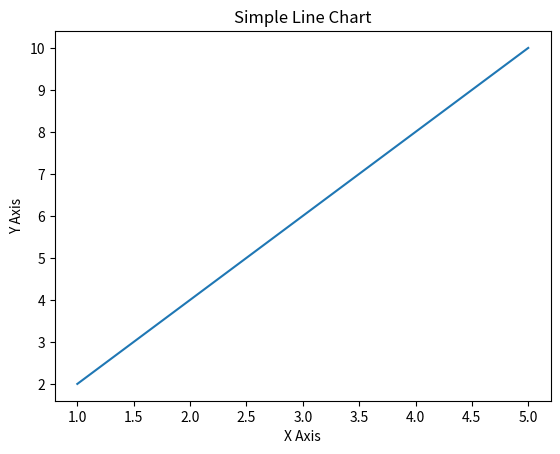

Here is the Python script that generated this plot:
from matplotlib import pyplot as plt

class LineChart:

    def __init__(self):
        """Initialize data and create the line chart."""
        self.x = [1, 2, 3, 4, 5]  # X-axis values
        self.y = [2, 4, 6, 8, 10]  # Y-axis values
        self.create_chart()

    def create_chart(self):
        """Create and display the line chart."""
        plt.plot(self.x, self.y)

        # Set the title and axis labels
        plt.title('Simple Line Chart')
        plt.xlabel('X Axis')
        plt.ylabel('Y Axis')

        # Display the chart
        plt.show()

# Example usage
if __name__ == "__main__":
    line_chart = LineChart()